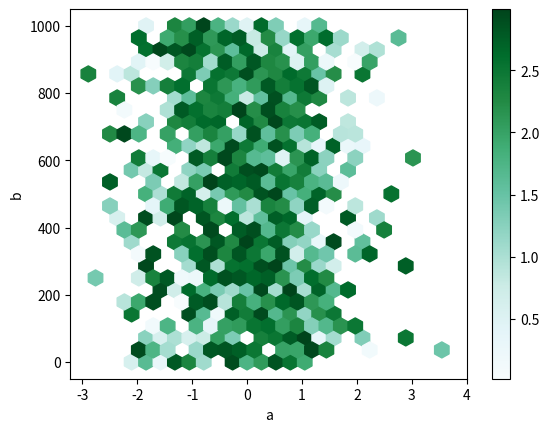

Reproduce this figure in Python.
'''
https://pandas.pydata.org/pandas-docs/version/0.18.1/visualization.html
https://pandas.pydata.org/pandas-docs/version/0.20.1/visualization.html
Hexagonal Bin Plot
'''

import matplotlib.pyplot as plt
import numpy as np
import pandas as pd


df = pd.DataFrame(np.random.randn(1000, 2), columns=['a', 'b'])

df['b'] = df['b'] + np.arange(1000)
## This line below is from the above URLs,
## but doesn't make a tonne of sense to me. 
#df['b'] = df['b'] = df['b'] + np.arange(1000)


df['z'] = np.random.uniform(0, 3, 1000)

#df.plot.hexbin(x='a', y='b', gridsize=25)
df.plot.hexbin(x='a', y='b', C='z', reduce_C_function=np.max, gridsize=25)

plt.show()
